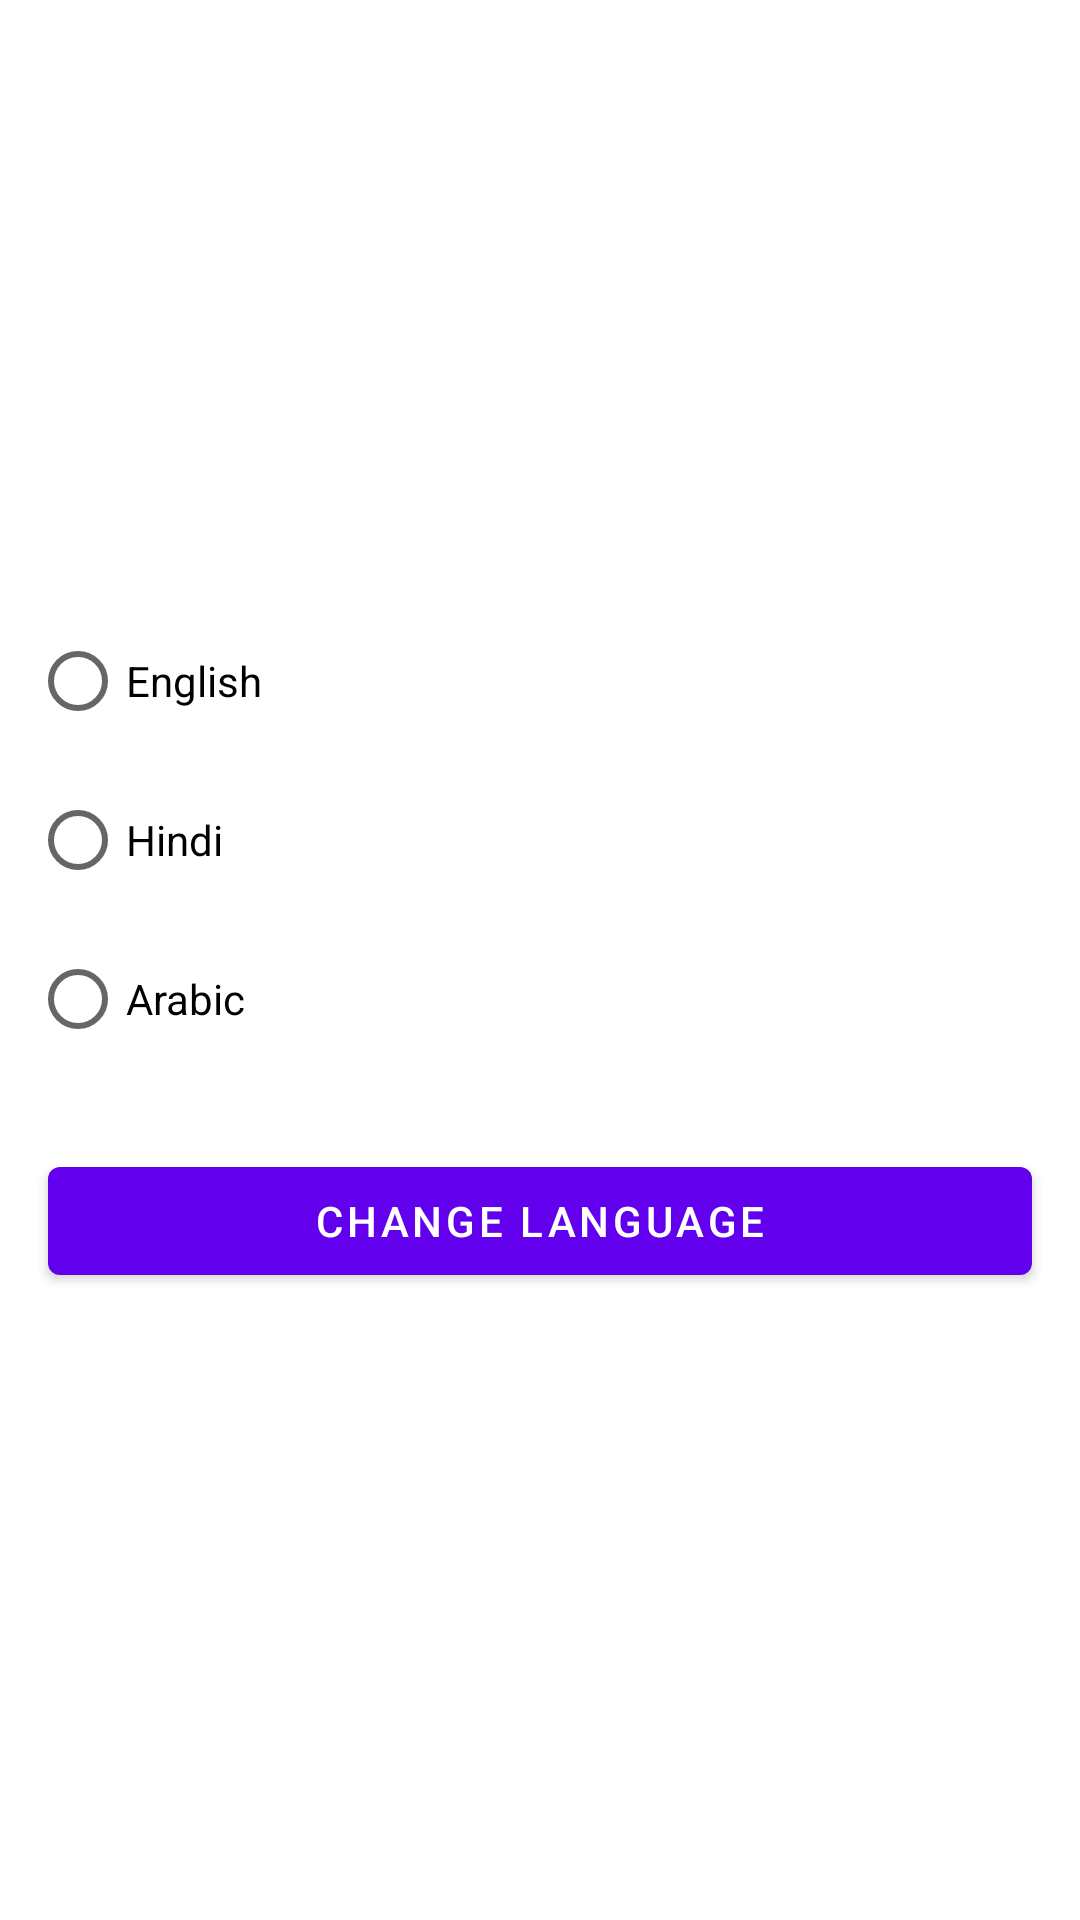

Produce the Android XML layout that renders to this screen, including the resource entries it uses.
<!-- AndroidManifest.xml: application theme Theme.DemoChangeLanguage -->
<!-- res/layout/dialog_change_language.xml -->
<?xml version="1.0" encoding="utf-8"?>
<androidx.constraintlayout.widget.ConstraintLayout xmlns:android="http://schemas.android.com/apk/res/android"
    xmlns:app="http://schemas.android.com/apk/res-auto"
    android:layout_width="match_parent"
    android:layout_height="match_parent">

    <LinearLayout
        android:layout_width="fill_parent"
        android:layout_height="wrap_content"
        android:gravity="center_vertical"
        android:orientation="vertical"
        android:weightSum="10"
        app:layout_constraintBottom_toBottomOf="parent"
        app:layout_constraintEnd_toEndOf="parent"
        app:layout_constraintStart_toStartOf="parent"
        app:layout_constraintTop_toTopOf="parent">

        <RadioGroup
            android:id="@+id/radio_group"
            android:layout_width="match_parent"
            android:layout_height="wrap_content"
            android:layout_margin="10dp">

            <RadioButton
                android:id="@+id/btn_eng"
                android:layout_width="match_parent"
                android:layout_height="wrap_content"
                android:text="English"/>

            <RadioButton
                android:id="@+id/btn_hindi"
                android:layout_width="match_parent"
                android:layout_height="wrap_content"
                android:layout_marginTop="5dp"
                android:text="Hindi"/>
            <RadioButton
                android:id="@+id/btn_arabic"
                android:layout_width="match_parent"
                android:layout_height="wrap_content"
                android:layout_marginTop="5dp"
                android:text="Arabic"/>
        </RadioGroup>

        <com.google.android.material.button.MaterialButton
            android:id="@+id/btnSubmit"
            android:layout_width="match_parent"
            android:layout_height="wrap_content"
            android:text="Change Language"
            android:layout_margin="16dp"/>

    </LinearLayout>

</androidx.constraintlayout.widget.ConstraintLayout>
<!-- resources referenced by this layout -->
<resources>
  <style name="Theme.DemoChangeLanguage" parent="Theme.MaterialComponents.DayNight.DarkActionBar">
          
          <item name="colorPrimary">@color/purple_500</item>
          <item name="colorPrimaryVariant">@color/purple_700</item>
          <item name="colorOnPrimary">@color/white</item>
          
          <item name="colorSecondary">@color/teal_200</item>
          <item name="colorSecondaryVariant">@color/teal_700</item>
          <item name="colorOnSecondary">@color/black</item>
          
          <item name="android:statusBarColor">?attr/colorPrimaryVariant</item>
          
      </style>
  <!-- not gathered from this repository: default colours our renderer supplied (Android Studio template values) -->
  <color name="purple_500">#FF6200EE</color>
  <color name="purple_700">#FF3700B3</color>
  <color name="teal_200">#FF03DAC5</color>
  <color name="teal_700">#FF018786</color>
  <color name="black">#FF000000</color>
  <color name="white">#FFFFFFFF</color>
</resources>
